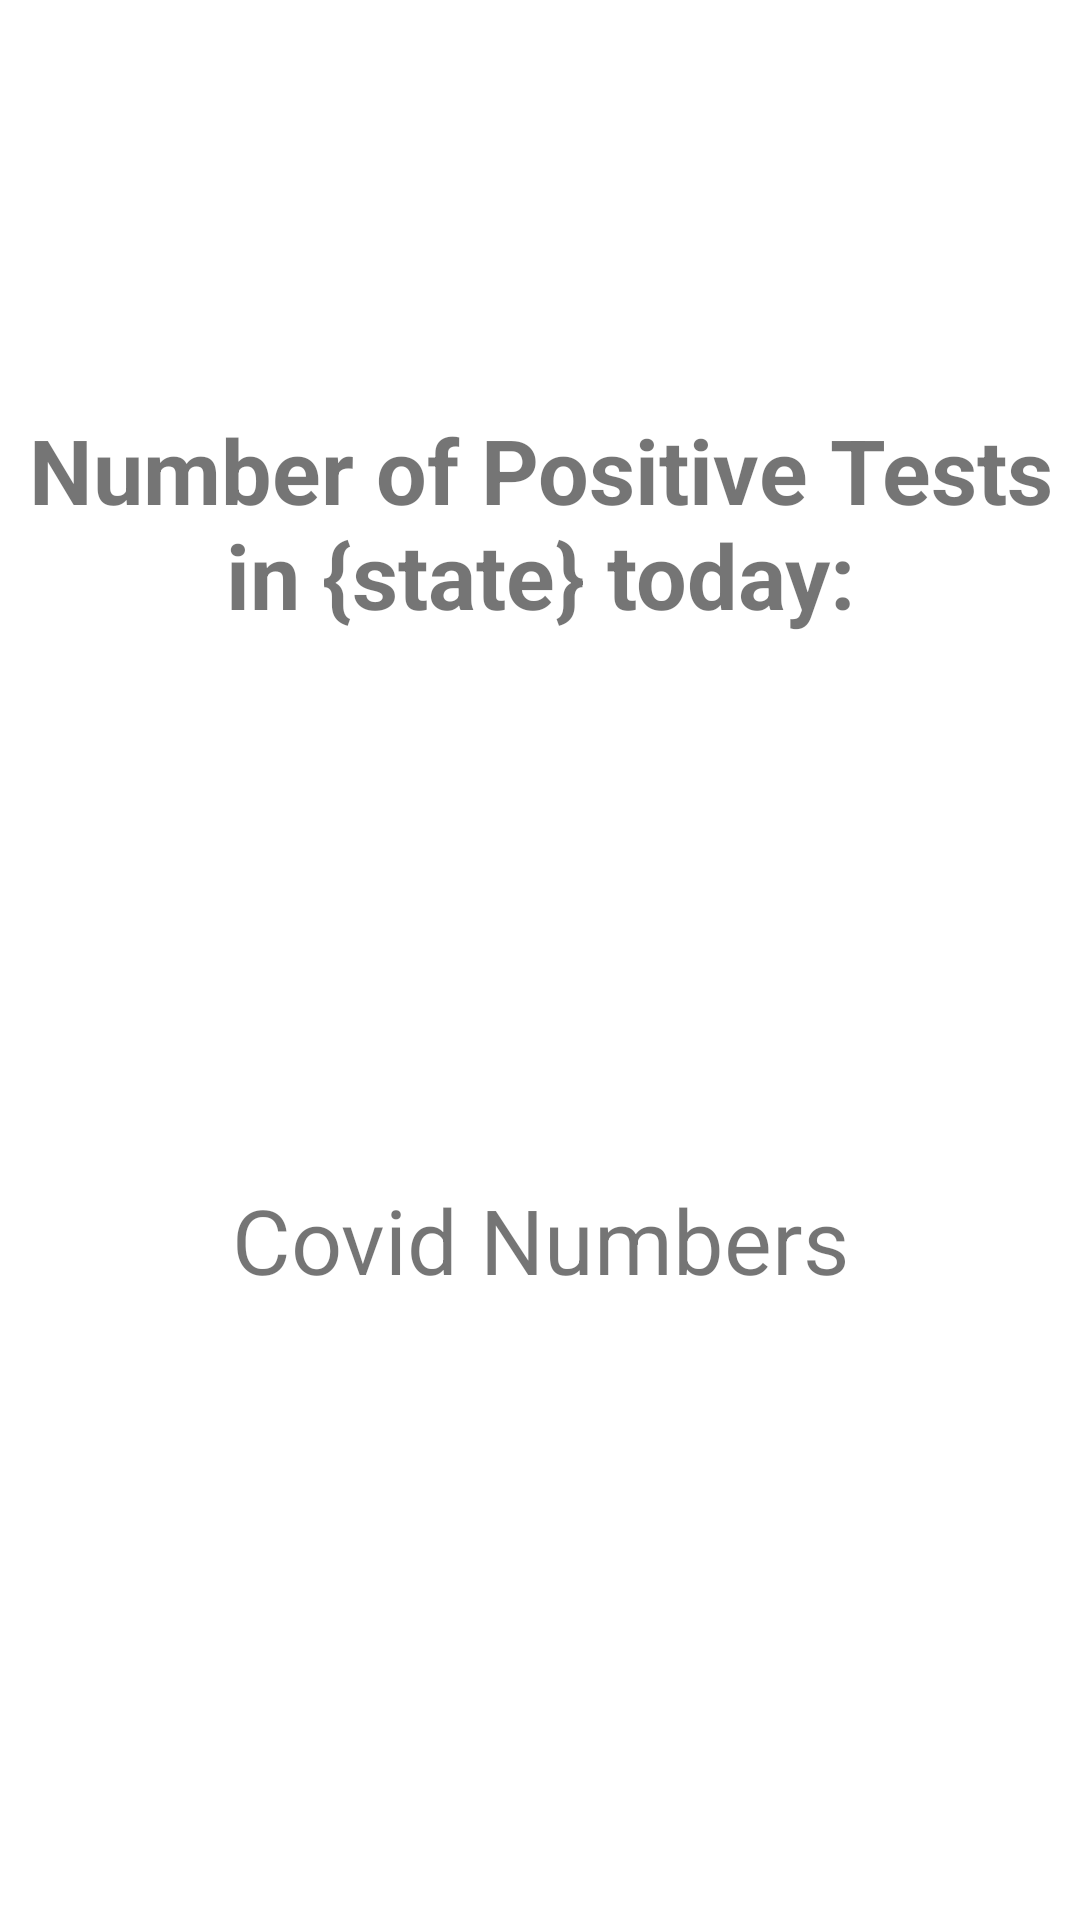

This screen was rendered from an Android layout file. Write that file and the resources it references.
<!-- AndroidManifest.xml: application theme Theme.P3 -->
<!-- res/layout/fragment_covid_positive.xml -->
<?xml version="1.0" encoding="utf-8"?>
<androidx.constraintlayout.widget.ConstraintLayout xmlns:android="http://schemas.android.com/apk/res/android"
    xmlns:app="http://schemas.android.com/apk/res-auto"
    xmlns:tools="http://schemas.android.com/tools"
    android:layout_width="match_parent"
    android:layout_height="match_parent">

    <TextView
        android:id="@+id/CovidPositiveDataTitle"
        android:layout_width="wrap_content"
        android:layout_height="wrap_content"
        android:text="Number of Positive Tests in {state} today:"
        android:textAlignment="center"
        android:textSize="30sp"
        android:textStyle="bold"
        app:layout_constraintBottom_toTopOf="@+id/CovidPositiveTextView"
        app:layout_constraintEnd_toEndOf="parent"
        app:layout_constraintHorizontal_bias="0.0"
        app:layout_constraintStart_toStartOf="parent"
        app:layout_constraintTop_toTopOf="parent"
        app:layout_constraintVertical_bias="0.429" />

    <TextView
        android:id="@+id/CovidPositiveTextView"
        android:layout_width="341dp"
        android:layout_height="39dp"
        android:layout_marginBottom="208dp"
        android:text="Covid Numbers"
        android:textAlignment="center"
        android:textSize="30sp"
        app:layout_constraintBottom_toBottomOf="parent"
        app:layout_constraintEnd_toEndOf="parent"
        app:layout_constraintStart_toStartOf="parent" />


</androidx.constraintlayout.widget.ConstraintLayout>
<!-- resources referenced by this layout -->
<resources>
  <style name="Theme.P3" parent="Theme.MaterialComponents.DayNight.DarkActionBar">
          
          <item name="colorPrimary">@color/light_grey</item>
          <item name="colorPrimaryVariant">@color/purple_700</item>
          <item name="colorOnPrimary">@color/white</item>
          
          <item name="colorSecondary">@color/teal_200</item>
          <item name="colorSecondaryVariant">@color/teal_700</item>
          <item name="colorOnSecondary">@color/black</item>
          
          <item name="android:statusBarColor" tools:targetApi="l">?attr/colorPrimaryVariant</item>
          
      </style>
  <color name="light_grey">#cccccc</color>
  <color name="purple_700">#FF3700B3</color>
  <color name="white">#FFFFFFFF</color>
  <color name="teal_200">#FF03DAC5</color>
  <color name="teal_700">#FF018786</color>
  <color name="black">#FF000000</color>
</resources>
